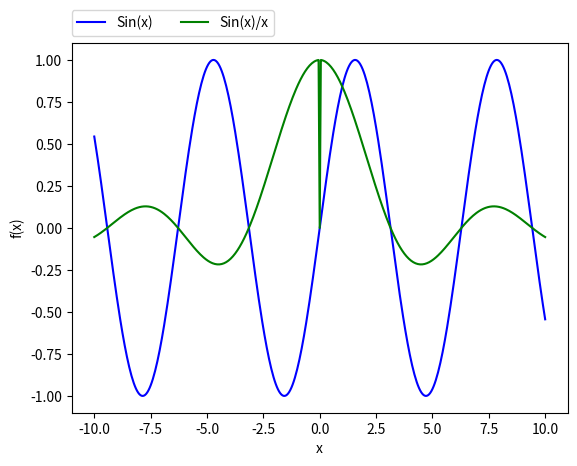

This chart was generated by the following Python code:
#!/usr/bin/env /home/mbe9/Documents/Spring_2016/PHYS_566_Computational_HW/anaconda/bin/python

import numpy as np
import matplotlib.pyplot as plt

# Produce the desired x vector, from -10.0 to 10.0 in steps of 0.05
x = np.linspace(-10.0,10.0,401)

# Declare the y vectors
y1 = np.zeros(x.size)
y2 = np.zeros(x.size)

# Fill the y vectors
# Note that y2 at x = 0 is undefined not zero, but will be zero in this scheme TODO
for i in range(x.size):
	y1[i] = np.sin(x[i])
	if x[i] != 0.0:
		y2[i] = np.sin(x[i])/x[i]
	elif x[i] == 0.0:
		y2[i] = 0.0 # Already should be 0.0 from initialization, but may change this later

# Now plot x, y1, y2 all together
y1_plt, = plt.plot(x, y1, 'b', label='Sin(x)')
y2_plt, = plt.plot(x, y2, 'g', label='Sin(x)/x')

plt.axis([-11, 11, -1.1, 1.1])

plt.xlabel('x')
plt.ylabel('f(x)')

plt.legend(bbox_to_anchor=(0., 1.02, 1., .102), loc=3,
           ncol=2, borderaxespad=0.)

plt.savefig('part1.pdf')
plt.savefig('part1.eps')
plt.savefig('part1.png')
plt.savefig('part1.jpeg')

#print "\n y.size returns %i" % y.size

# write output to file
#output = open("output.txt","w")
#for i in range(y.size):
#	output.write('%2.6f \n' % y[i])

# close output file
#output.close()
